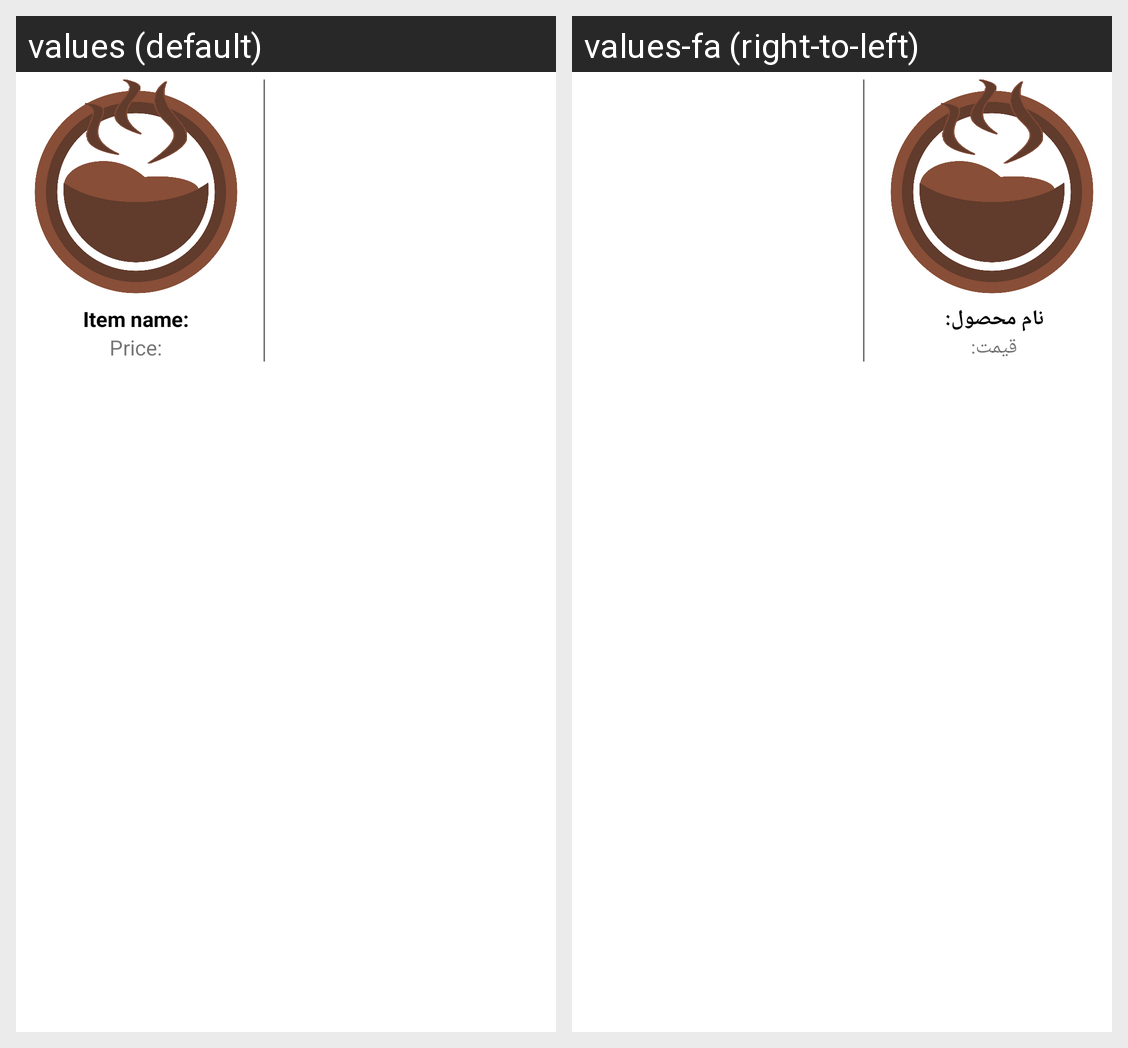

For this localized Android screen grid, give each drawn string resource with its value in every locale shown.
Android screen res/layout/home_item.xml rendered under 2 locales, left to right: values (default), values-fa (right-to-left). Device: Nexus 5 (rendered at 1080×1920; each locale shown at half size, 540×960, under a caption strip naming it); theme AppTheme.
Strings drawn on this screen, with the default value and each locale's value (text and hints the layout hard-codes, and strings that could not be matched under every locale, appear in the picture but are not listed):

item_name_header
  values: Item name:
  values-fa: نام محصول: 

price_text
  values: Price:
  values-fa: قیمت:
